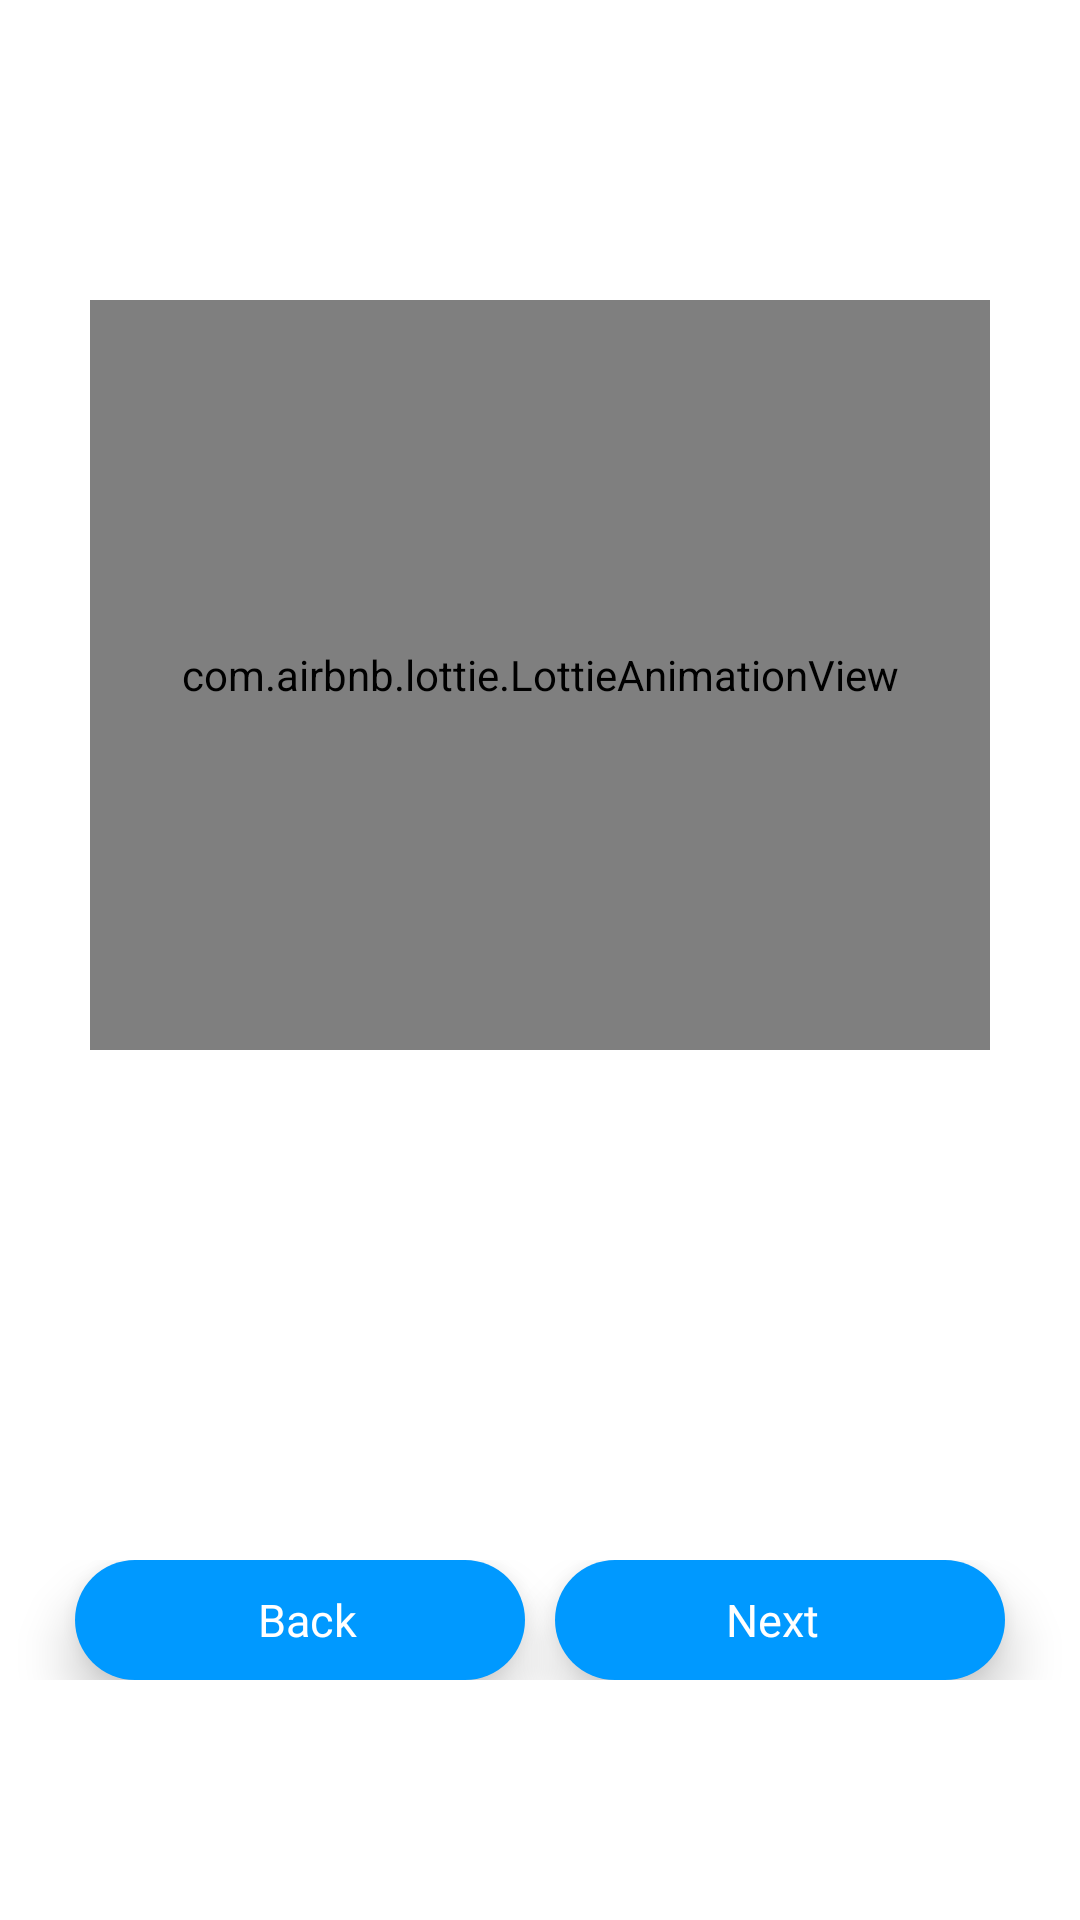

This screen was rendered from an Android layout file. Write that file and the resources it references.
<!-- AndroidManifest.xml: application theme Theme.AstonConnect -->
<!-- res/layout/fragment_onboarding2.xml -->
<?xml version="1.0" encoding="utf-8"?>
<RelativeLayout xmlns:android="http://schemas.android.com/apk/res/android"
    xmlns:tools="http://schemas.android.com/tools"
    android:layout_width="match_parent"
    android:layout_height="match_parent"
    xmlns:app="http://schemas.android.com/apk/res-auto"
    tools:context=".Onboarding.OnboardingFragment2">

    <com.airbnb.lottie.LottieAnimationView
        android:layout_marginTop="100dp"
        android:id="@+id/lottieAnimation"
        android:layout_width="300dp"
        android:layout_height="250dp"
        android:layout_centerHorizontal="true"
        app:lottie_rawRes="@raw/yoga"
        app:lottie_speed="0.5"
        app:lottie_autoPlay="true"
        app:lottie_loop="true"/>

    <TextView
        android:id="@+id/text"
        android:layout_width="wrap_content"
        android:layout_height="wrap_content"
        android:text=""
        android:textStyle="bold"
        android:fontFamily="@font/sf_font"
        android:textSize="24sp"
        android:textColor="#000000"
        android:layout_centerHorizontal="true"
        android:layout_centerVertical="true"/>

    <TextView
        android:layout_below="@id/text"
        android:id="@+id/subText"
        android:layout_marginTop="10dp"
        android:gravity="center"
        android:layout_width="300dp"
        android:layout_height="wrap_content"
        android:fontFamily="@font/sf_font"
        android:textSize="18sp"
        android:textColor="#003A61"
        android:layout_centerHorizontal="true"
        android:layout_centerVertical="true"/>

    <TextView
        android:layout_below="@id/subText"
        android:id="@+id/subText2"
        android:layout_marginTop="10dp"
        android:gravity="center"
        android:layout_width="300dp"
        android:layout_height="wrap_content"
        android:fontFamily="@font/sf_font"
        android:textSize="18sp"
        android:textColor="#003A61"
        android:layout_centerHorizontal="true"
        android:layout_centerVertical="true"/>

    <LinearLayout
        android:layout_width="match_parent"
        android:layout_height="wrap_content"
        android:layout_alignParentBottom="true"
        android:gravity="center"
        android:paddingTop="10dp"
        android:paddingBottom="10dp"
        android:layout_marginBottom="70dp"
        android:layout_centerHorizontal="true"
        android:orientation="horizontal">

        <RelativeLayout
            android:id="@+id/backButton"
            android:gravity="center"
            android:layout_marginRight="5dp"
            android:layout_alignParentBottom="true"
            android:layout_width="150dp"
            android:layout_height="40dp"
            android:elevation="10dp"
            android:layout_centerHorizontal="true"
            android:background="@drawable/blue_rounded">

            <ImageView
                android:layout_width="wrap_content"
                android:layout_height="wrap_content"
                android:id="@+id/backIcon"
                android:layout_toLeftOf="@id/backText"
                android:layout_marginRight="5dp"
                android:layout_centerVertical="true"
                android:src="@drawable/ic_back"
                app:tint="@color/white" />

            <TextView
                android:layout_centerHorizontal="true"
                android:layout_centerVertical="true"
                android:id="@+id/backText"
                android:layout_width="wrap_content"
                android:layout_height="wrap_content"
                android:text="Back"
                android:fontFamily="@font/sf_font"
                android:textColor="@color/white"
                android:textSize="15sp"/>

        </RelativeLayout>

    <RelativeLayout
        android:id="@+id/nextButton"
        android:gravity="center"
        android:layout_marginLeft="5dp"
        android:layout_alignParentBottom="true"
        android:layout_width="150dp"
        android:layout_height="40dp"
        android:elevation="10dp"
        android:layout_centerHorizontal="true"
        android:background="@drawable/blue_rounded">

        <ImageView
            android:layout_width="wrap_content"
            android:layout_height="wrap_content"
            android:id="@+id/checked"
            android:layout_toRightOf="@id/nextText"
            android:layout_marginLeft="5dp"
            android:layout_centerVertical="true"
            android:src="@drawable/ic_next" />

        <TextView
            android:layout_centerHorizontal="true"
            android:layout_centerVertical="true"
            android:id="@+id/nextText"
            android:layout_width="wrap_content"
            android:layout_height="wrap_content"
            android:text="Next"
            android:fontFamily="@font/sf_font"
            android:textColor="@color/white"
            android:textSize="15sp"/>

    </RelativeLayout>
    </LinearLayout>
</RelativeLayout>
<!-- resources referenced by this layout -->
<resources>
  <color name="white">#FFFFFFFF</color>
  <!-- drawable blue_rounded (drawable) -->
  <?xml version="1.0" encoding="utf-8"?>
  <shape xmlns:android="http://schemas.android.com/apk/res/android" android:shape="rectangle">
      <solid android:color="#0099ff"/>
      <corners android:radius="23dp"/>
  </shape>
  <style name="Theme.AstonConnect" parent="Theme.MaterialComponents.Light.NoActionBar">
          
          <item name="colorPrimary">@color/purple_500</item>
          <item name="colorPrimaryVariant">@color/purple_700</item>
          <item name="colorOnPrimary">@color/white</item>
          
          <item name="colorSecondary">@color/teal_200</item>
          <item name="colorSecondaryVariant">@color/teal_700</item>
          <item name="colorOnSecondary">@color/black</item>
          
          <item name="android:statusBarColor" tools:targetApi="l">?attr/colorPrimaryVariant</item>
          
      </style>
  <color name="purple_500">#FF6200EE</color>
  <color name="purple_700">#FF3700B3</color>
  <color name="teal_200">#FF03DAC5</color>
  <color name="teal_700">#FF018786</color>
  <color name="black">#FF000000</color>
</resources>
